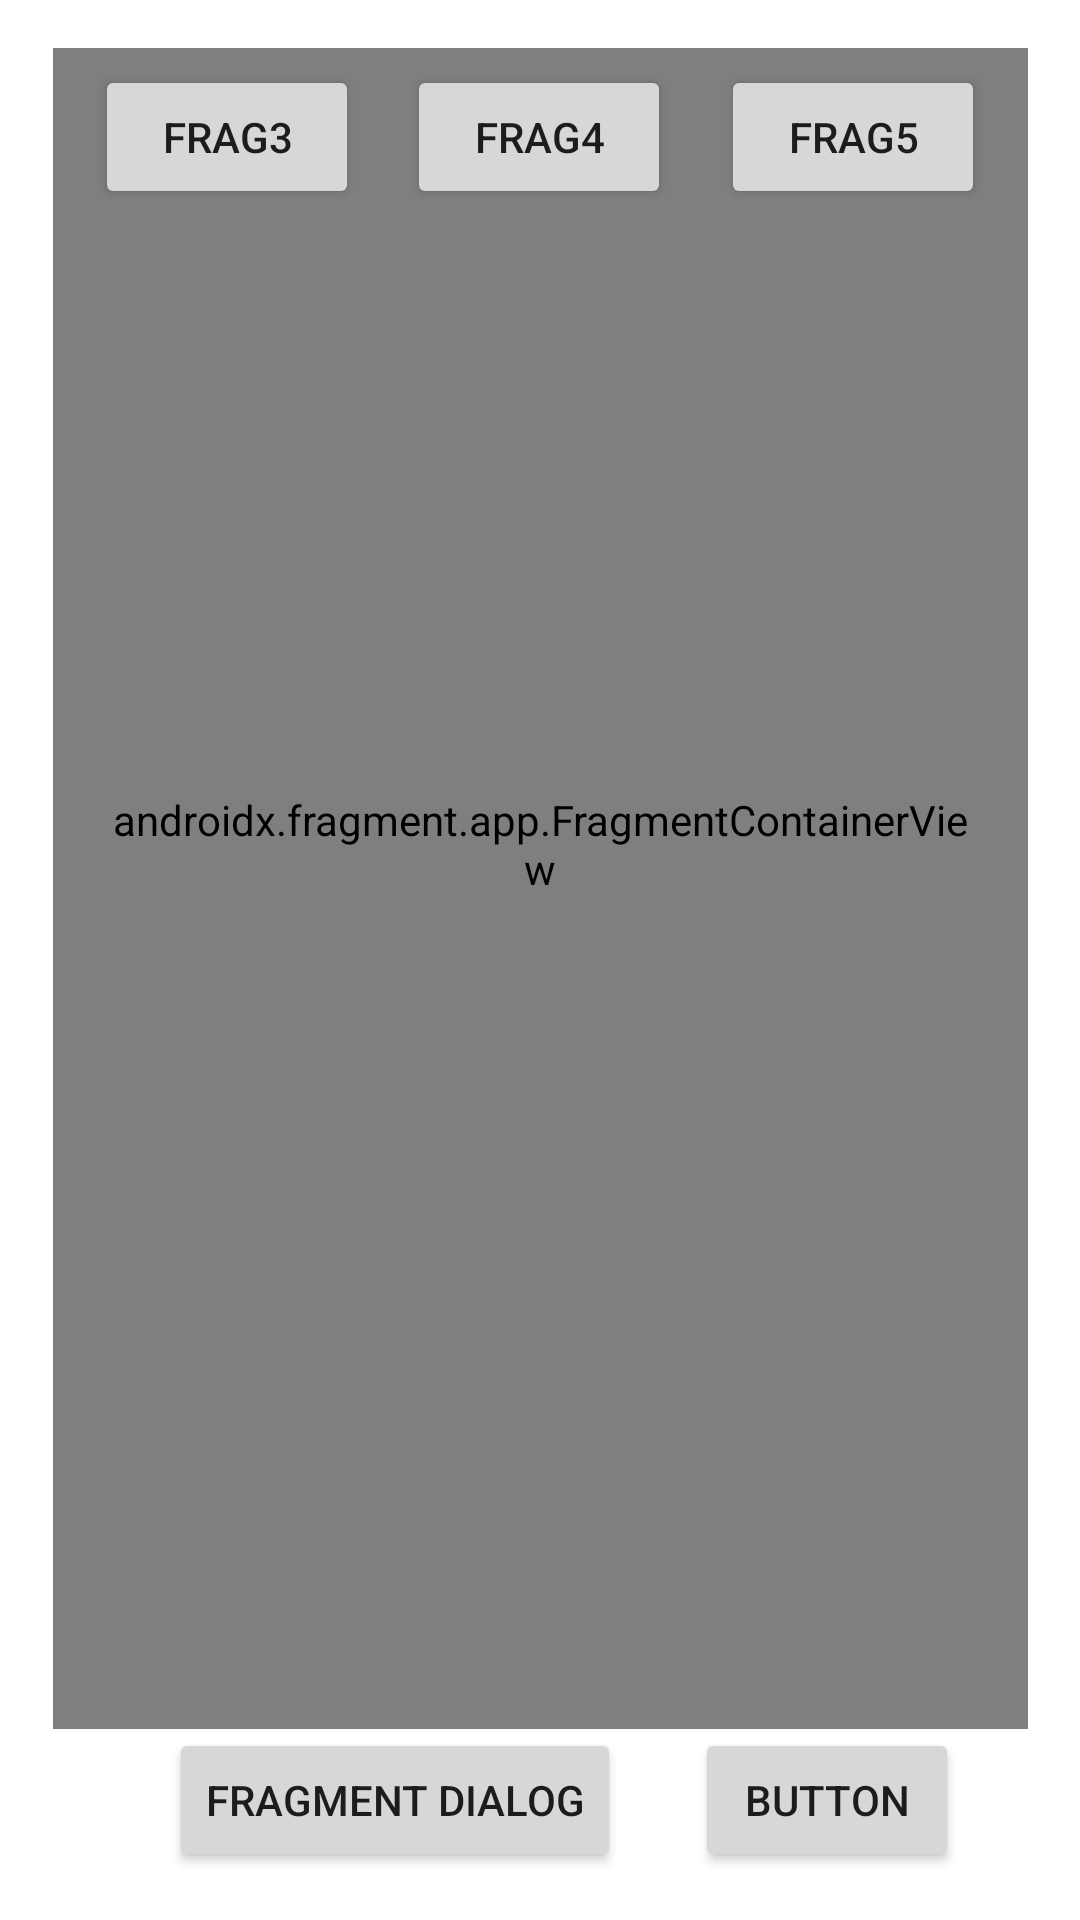

Layout XML and referenced resources for this Android screen:
<!-- AndroidManifest.xml: application theme Theme.FragmentsDos -->
<!-- res/layout/activity_result.xml -->
<?xml version="1.0" encoding="utf-8"?>
<androidx.constraintlayout.widget.ConstraintLayout xmlns:android="http://schemas.android.com/apk/res/android"
    xmlns:app="http://schemas.android.com/apk/res-auto"
    xmlns:tools="http://schemas.android.com/tools"
    android:layout_width="match_parent"
    android:layout_height="match_parent"
    android:padding="16dp"
    tools:context=".ResultActivity">

    <Button
        android:id="@+id/btnFragment3"
        android:layout_width="wrap_content"
        android:layout_height="wrap_content"
        android:text="@string/Fragment3"
        app:layout_constraintBottom_toBottomOf="parent"
        app:layout_constraintEnd_toStartOf="@+id/btnFragment4"
        app:layout_constraintHorizontal_chainStyle="spread"
        app:layout_constraintStart_toStartOf="parent"
        app:layout_constraintTop_toTopOf="parent"
        app:layout_constraintVertical_bias="0.01" />

    <Button
        android:id="@+id/btnFragment5"
        android:layout_width="wrap_content"
        android:layout_height="wrap_content"
        android:text="@string/Fragment5"
        app:layout_constraintBottom_toBottomOf="parent"
        app:layout_constraintEnd_toEndOf="parent"
        app:layout_constraintHorizontal_bias="0.0"
        app:layout_constraintStart_toEndOf="@+id/btnFragment4"
        app:layout_constraintTop_toTopOf="parent"
        app:layout_constraintVertical_bias="0.01" />

    <Button
        android:id="@+id/btnFragment4"
        android:layout_width="wrap_content"
        android:layout_height="wrap_content"
        android:layout_marginEnd="1dp"
        android:text="@string/Fragment4"
        app:layout_constraintBottom_toBottomOf="parent"
        app:layout_constraintEnd_toStartOf="@+id/btnFragment5"
        app:layout_constraintStart_toEndOf="@+id/btnFragment3"
        app:layout_constraintTop_toTopOf="parent"
        app:layout_constraintVertical_bias="0.01" />

    <androidx.fragment.app.FragmentContainerView
        android:id="@+id/fragmentContainerView"
        android:name="com.example.fragmentsdos.fragments.ThirdFragment"
        android:layout_width="325dp"
        android:layout_height="590dp"
        android:padding="16dp"
        app:layout_constraintBottom_toTopOf="@+id/button4"
        app:layout_constraintEnd_toEndOf="parent"
        app:layout_constraintHorizontal_bias="0.523"
        app:layout_constraintStart_toStartOf="parent"
        app:layout_constraintTop_toTopOf="@+id/guideline3"
        app:layout_constraintVertical_bias="1.0"
        tools:layout="@layout/fragment_third" />

    <androidx.constraintlayout.widget.Guideline
        android:id="@+id/guideline3"
        android:layout_width="wrap_content"
        android:layout_height="wrap_content"
        android:orientation="horizontal"
        app:layout_constraintGuide_percent="0.10" />

    <Button
        android:id="@+id/FragmentDialog"
        android:layout_width="wrap_content"
        android:layout_height="wrap_content"
        android:layout_marginStart="16dp"
        android:onClick="onClickDialog"
        android:text="@string/fragmentDialog"
        app:layout_constraintBottom_toBottomOf="parent"
        app:layout_constraintEnd_toStartOf="@+id/button4"
        app:layout_constraintHorizontal_bias="0.5"
        app:layout_constraintStart_toStartOf="parent"
        app:layout_constraintTop_toTopOf="parent"
        app:layout_constraintVertical_bias="1.0" />

    <Button
        android:id="@+id/button4"
        android:layout_width="wrap_content"
        android:layout_height="wrap_content"
        android:text="Button"
        app:layout_constraintBottom_toBottomOf="parent"
        app:layout_constraintEnd_toEndOf="parent"
        app:layout_constraintHorizontal_bias="0.5"
        app:layout_constraintStart_toEndOf="@+id/FragmentDialog"
        app:layout_constraintTop_toTopOf="parent"
        app:layout_constraintVertical_bias="1.0" />

</androidx.constraintlayout.widget.ConstraintLayout>
<!-- res/layout/fragment_third.xml (included above) -->
<?xml version="1.0" encoding="utf-8"?>
<FrameLayout xmlns:android="http://schemas.android.com/apk/res/android"
    xmlns:tools="http://schemas.android.com/tools"
    android:layout_width="match_parent"
    android:layout_height="match_parent"
    android:background="#D30C0C"
    tools:context=".fragments.ThirdFragment">

    <TextView
        android:layout_width="match_parent"
        android:layout_height="match_parent"
        android:gravity="center"
        android:text="@string/hello_blank_fragment"
        android:textSize="20dp" />

</FrameLayout>
<!-- resources referenced by this layout -->
<resources>
  <string name="Fragment3">Frag3</string>
  <string name="Fragment4">Frag4</string>
  <string name="Fragment5">Frag5</string>
  <string name="fragmentDialog">Fragment Dialog</string>
  <string name="hello_blank_fragment">Hello blank fragment</string>
  <style name="Theme.FragmentsDos" parent="Theme.MaterialComponents.DayNight.DarkActionBar">
          
          <item name="colorPrimary">@color/purple_500</item>
          <item name="colorPrimaryVariant">@color/purple_700</item>
          <item name="colorOnPrimary">@color/white</item>
          
          <item name="colorSecondary">@color/teal_200</item>
          <item name="colorSecondaryVariant">@color/teal_700</item>
          <item name="colorOnSecondary">@color/black</item>
          
          <item name="android:statusBarColor" tools:targetApi="l">?attr/colorPrimaryVariant</item>
          
      </style>
  <!-- not gathered from this repository: default colours our renderer supplied (Android Studio template values) -->
  <color name="purple_500">#FF6200EE</color>
  <color name="purple_700">#FF3700B3</color>
  <color name="teal_200">#FF03DAC5</color>
  <color name="teal_700">#FF018786</color>
  <color name="black">#FF000000</color>
  <color name="white">#FFFFFFFF</color>
</resources>
